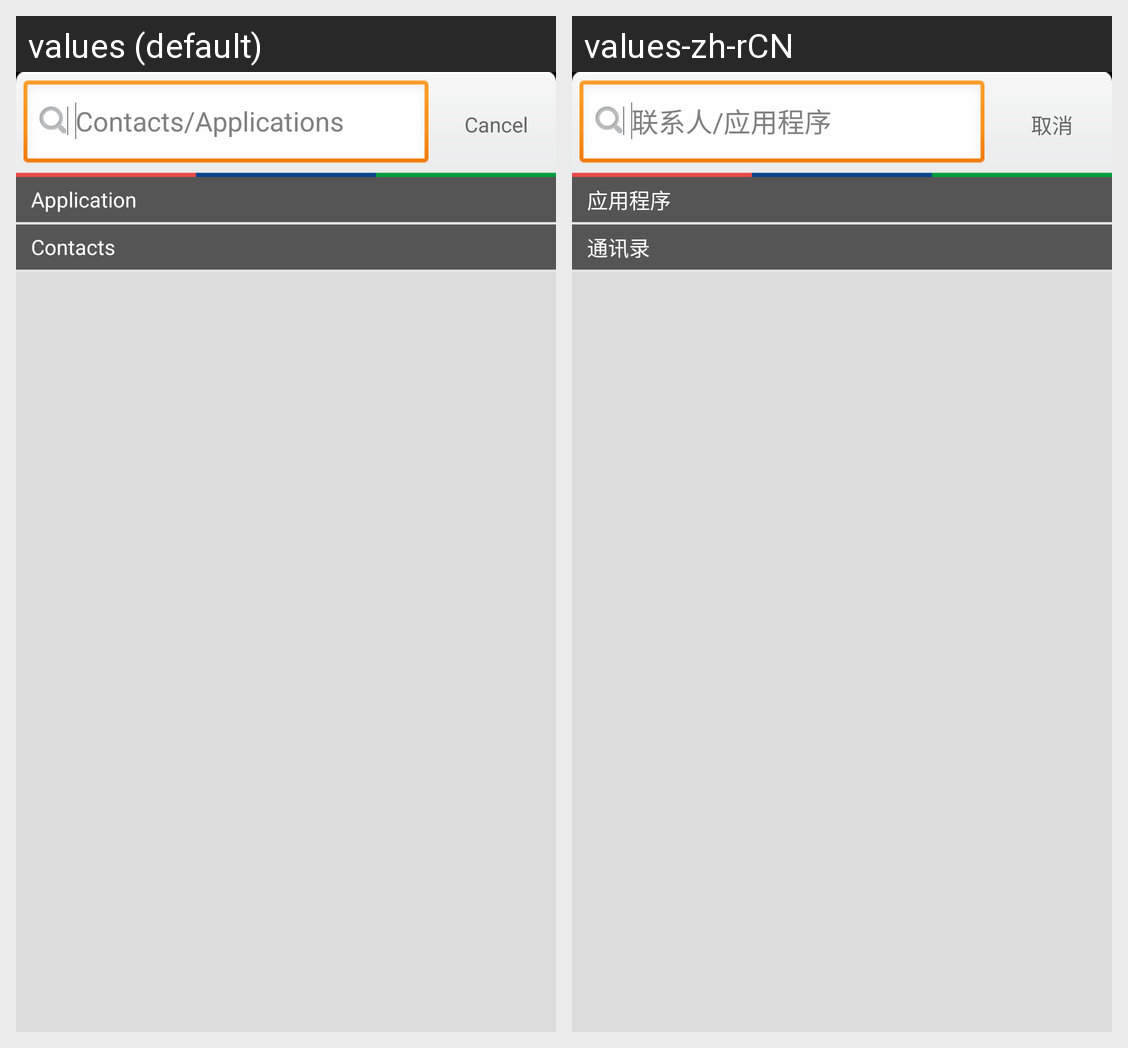

This grid shows one Android layout under two languages. Give, for every string resource on the screen, its name, the default text and each shown locale's text.
Android screen res/layout/search_dialog.xml rendered under 2 locales, left to right: values (default), values-zh-rCN. Device: Nexus 5 (rendered at 1080×1920; each locale shown at half size, 540×960, under a caption strip naming it); theme android:Theme.Black.NoTitleBar.
Strings drawn on this screen, with the default value and each locale's value (text and hints the layout hard-codes, and strings that could not be matched under every locale, appear in the picture but are not listed):

searchstr
  values: Contacts/Applications
  values-zh-rCN: 联系人/应用程序

confirm_cancel
  values: Cancel
  values-zh-rCN: 取消

app_search_name
  values: Application
  values-zh-rCN: 应用程序

contact
  values: Contacts
  values-zh-rCN: 通讯录
